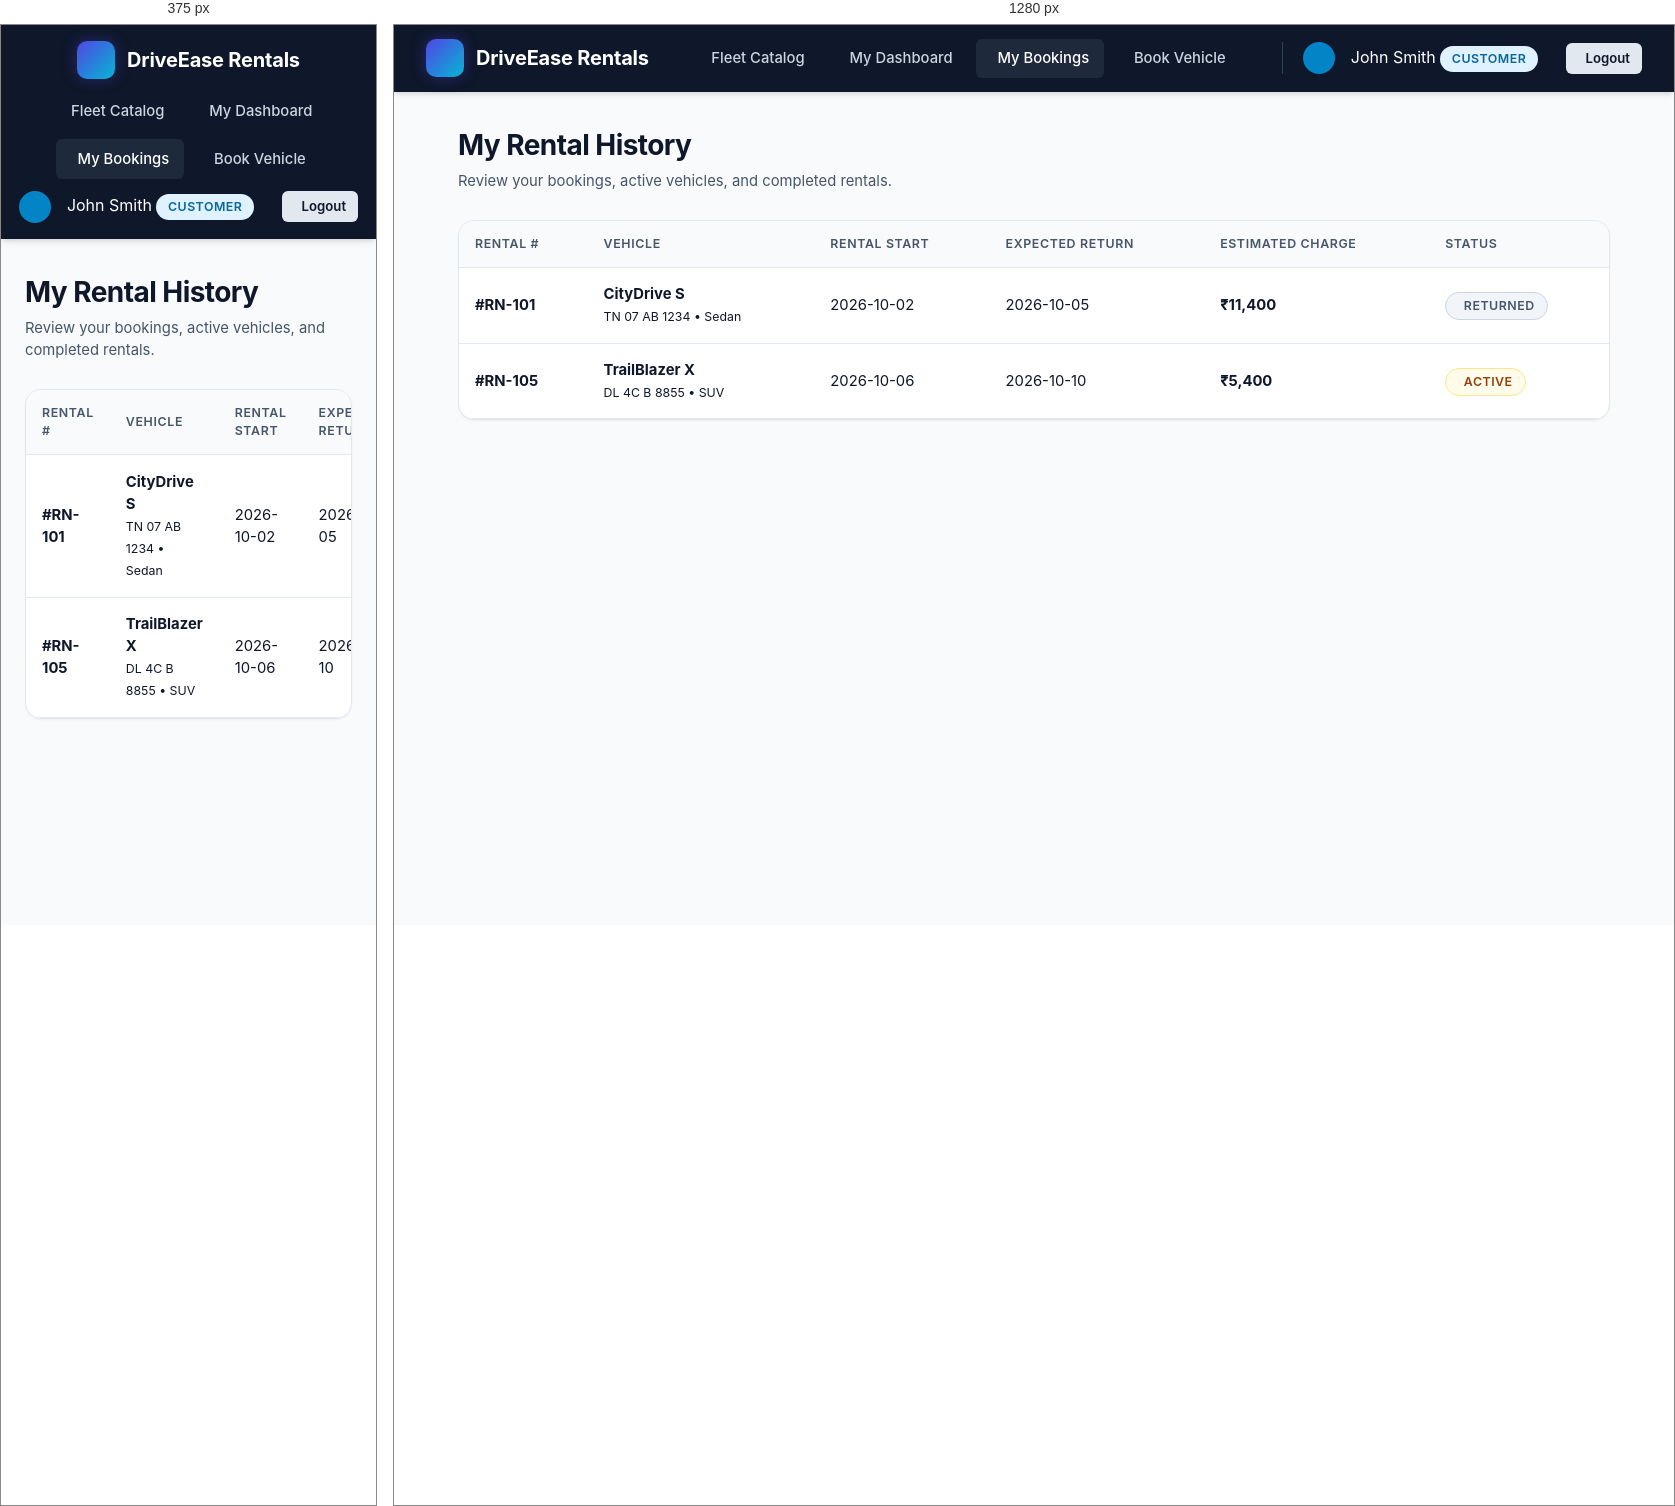
Rendered at 375 px and 1280 px, left to right.

<!-- file: my-rentals.html -->
<!DOCTYPE html>
<html lang="en">
<head>
    <meta charset="UTF-8">
    <meta name="viewport" content="width=device-width, initial-scale=1.0">
    <title>My Rentals</title>
    <link rel="stylesheet" href="../css/style.css">
    <link rel="stylesheet" href="https://cdnjs.cloudflare.com/ajax/libs/font-awesome/6.4.0/css/all.min.css">
</head>
<body>
    <header class="navbar">
        <div class="nav-brand"><div class="brand-icon"><i class="fa-solid fa-car"></i></div><span>DriveEase Rentals</span></div>
        <nav><ul class="nav-links"><li><a href="../"><i class="fa-solid fa-house"></i> Fleet Catalog</a></li><li><a href="./dashboard.html"><i class="fa-solid fa-gauge"></i> My Dashboard</a></li><li><a href="./my-rentals.html" class="active"><i class="fa-solid fa-clock-rotate-left"></i> My Bookings</a></li><li><a href="./book.html"><i class="fa-solid fa-plus-circle"></i> Book Vehicle</a></li></ul></nav>
        <div class="nav-user"><div class="user-avatar" style="background: #0284c7;"><i class="fa-solid fa-user"></i></div><div><span class="user-name">John Smith</span><span class="badge badge-customer" style="margin-left: 0.25rem;">Customer</span></div><a href="../login.html" class="btn btn-secondary btn-sm" style="margin-left: 0.75rem;"><i class="fa-solid fa-arrow-right-from-bracket"></i> Logout</a></div>
    </header>

    <main class="container">
        <div class="page-header"><div class="page-title"><h1>My Rental History</h1><p>Review your bookings, active vehicles, and completed rentals.</p></div></div>
        <div class="card">
            <div class="table-responsive">
                <table>
                    <thead><tr><th>Rental #</th><th>Vehicle</th><th>Rental Start</th><th>Expected Return</th><th>Estimated Charge</th><th>Status</th></tr></thead>
                    <tbody>
                        <tr>
                            <td><strong>#RN-101</strong></td>
                            <td><strong>CityDrive S</strong><br><small class="text-muted">TN 07 AB 1234 &bull; Sedan</small></td>
                            <td>2026-10-02</td>
                            <td>2026-10-05</td>
                            <td><strong>₹11,400</strong></td>
                            <td><span class="badge badge-returned"><i class="fa-solid fa-check"></i> Returned</span></td>
                        </tr>
                        <tr>
                            <td><strong>#RN-105</strong></td>
                            <td><strong>TrailBlazer X</strong><br><small class="text-muted">DL 4C B 8855 &bull; SUV</small></td>
                            <td>2026-10-06</td>
                            <td>2026-10-10</td>
                            <td><strong>₹5,400</strong></td>
                            <td><span class="badge badge-rented"><i class="fa-solid fa-circle-dot"></i> ACTIVE</span></td>
                        </tr>
                    </tbody>
                </table>
            </div>
        </div>
    </main>
</body>
</html>


/* @media block from style.css */
@media (max-width: 768px) {
    .navbar {
        flex-direction: column;
        gap: 0.75rem;
        padding: 1rem;
    }
    .nav-links {
        flex-wrap: wrap;
        justify-content: center;
    }
    .nav-user {
        border-left: none;
        padding-left: 0;
    }
    .form-row {
        grid-template-columns: 1fr;
    }
    .metrics-grid {
        grid-template-columns: 1fr;
    }
    .customer-hero {
        flex-direction: column;
        align-items: flex-start;
    }
}